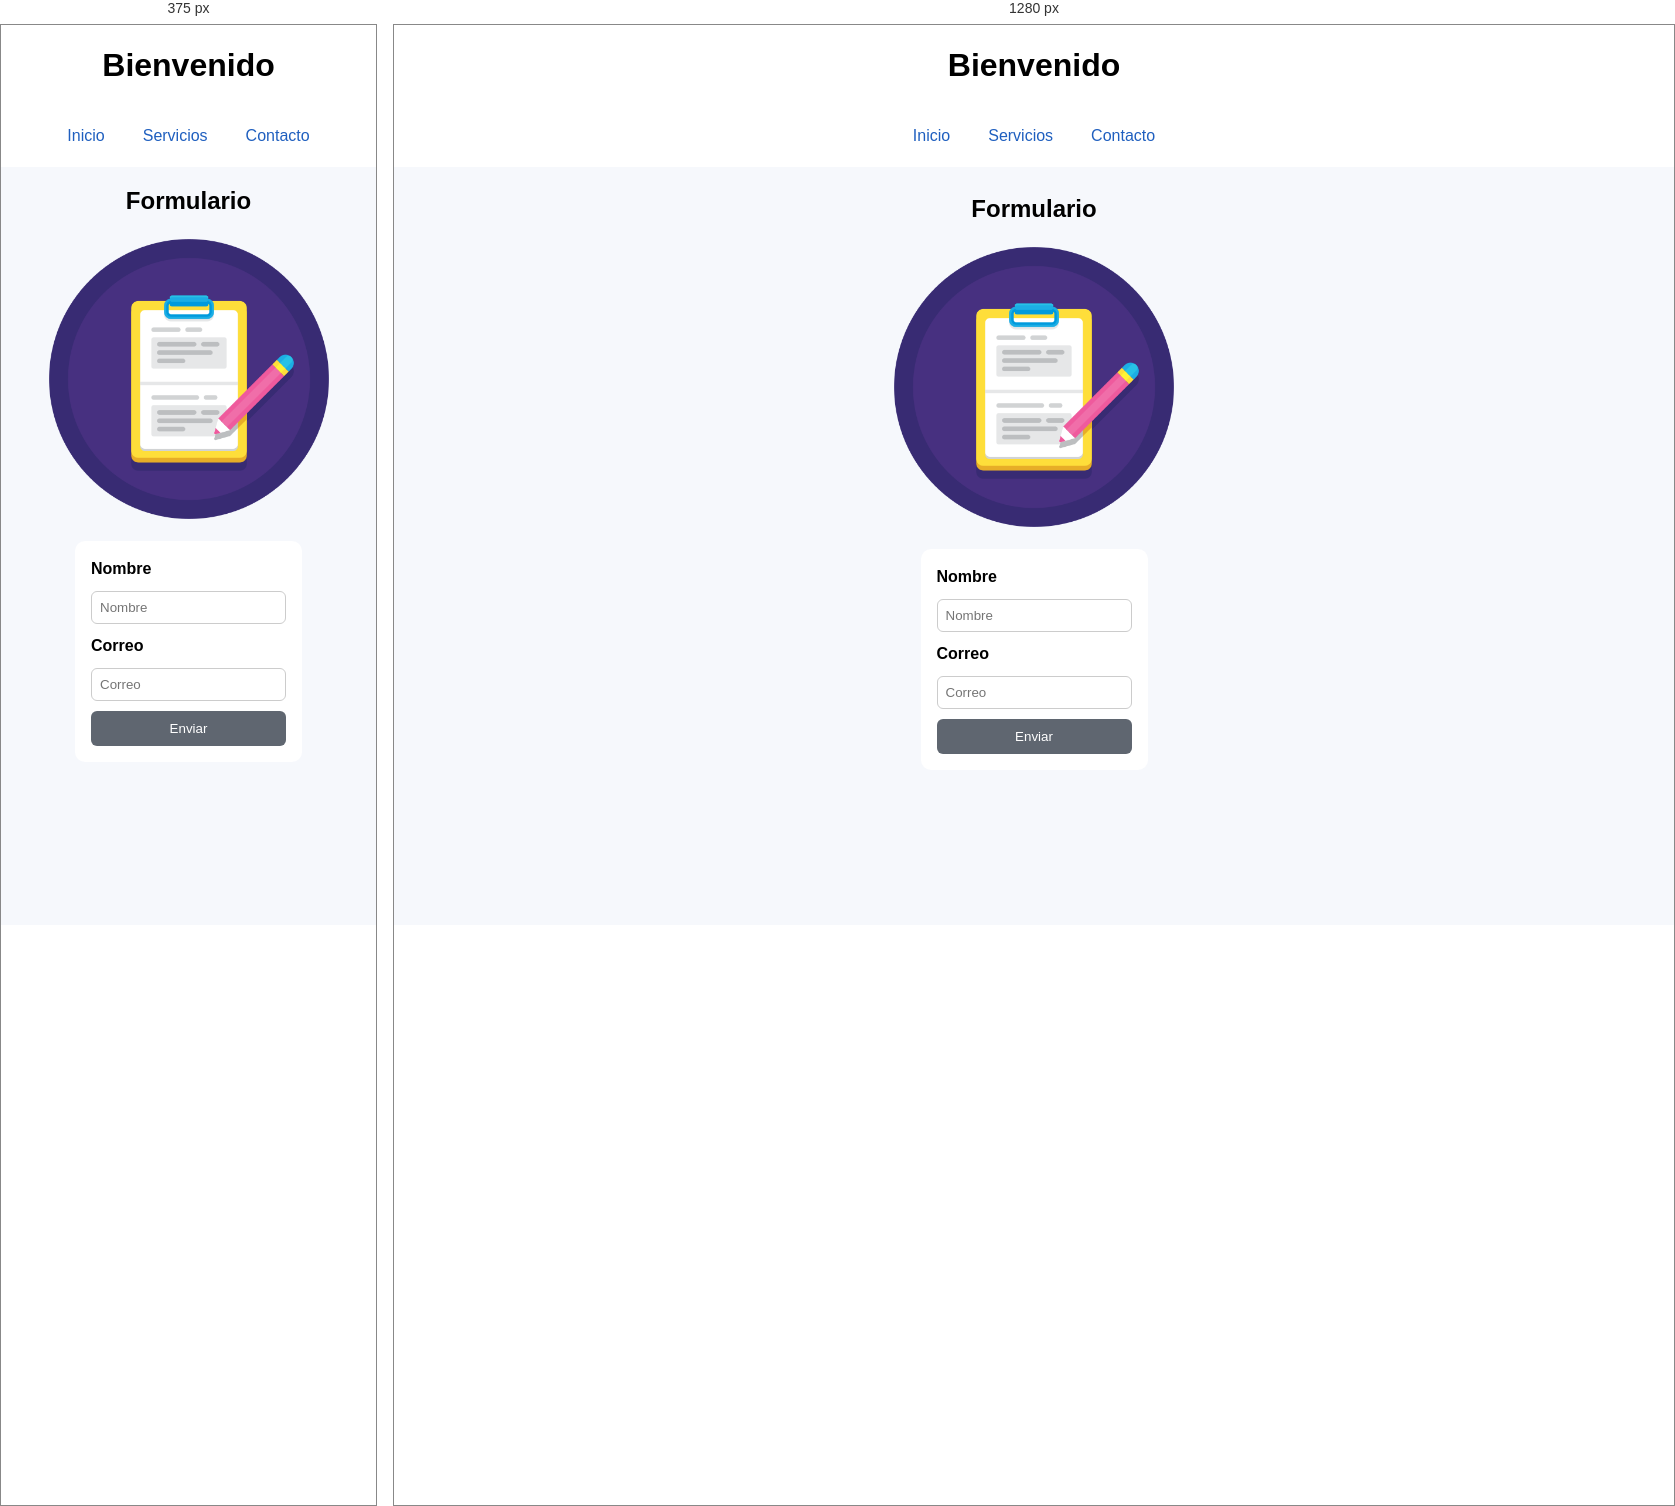
Rendered at 375 px and 1280 px, left to right.

<!-- file: index.html -->
<!DOCTYPE html>
<html lang="es">
<head>
  <meta charset="UTF-8">
  <meta name="viewport" content="width=device-width, initial-scale=1.0">
  <meta name="description" content="Servicio Web con formulario de contacto y validación de datos para mejorar la experiencia del usuario.">
  <title>Servicio Web - Formulario de Contacto</title>
  <link rel="stylesheet" href="css/estilos.css">
</head>
<body>

<header>
  <h1>Bienvenido</h1>
</header>

<nav aria-label="Navegación principal">
  <a href="#">Inicio</a>
  <a href="#">Servicios</a>
  <a href="#">Contacto</a>
</nav>

<main>
  <h2>Formulario</h2>
  <img src="img/icon.png" alt="Imagen de un formulario" loading="lazy">

  <form id="formulario" novalidate>
    <label for="nombre">Nombre</label>
    <input type="text" id="nombre" placeholder="Nombre" autocomplete="name" aria-describedby="mensaje">

    <label for="correo">Correo</label>
    <input type="email" id="correo" placeholder="Correo" autocomplete="email" aria-describedby="mensaje">

    <button type="submit">Enviar</button>
  </form>

  <p id="mensaje" role="alert" aria-live="polite"></p>
</main>

<script src="js/script.js" defer></script>
</body>
</html>

/* @media block from css/estilos.css */
@media (min-width: 768px) {
  nav {
    justify-content: center;
  }
  main {
    padding: 24px;
  }
}